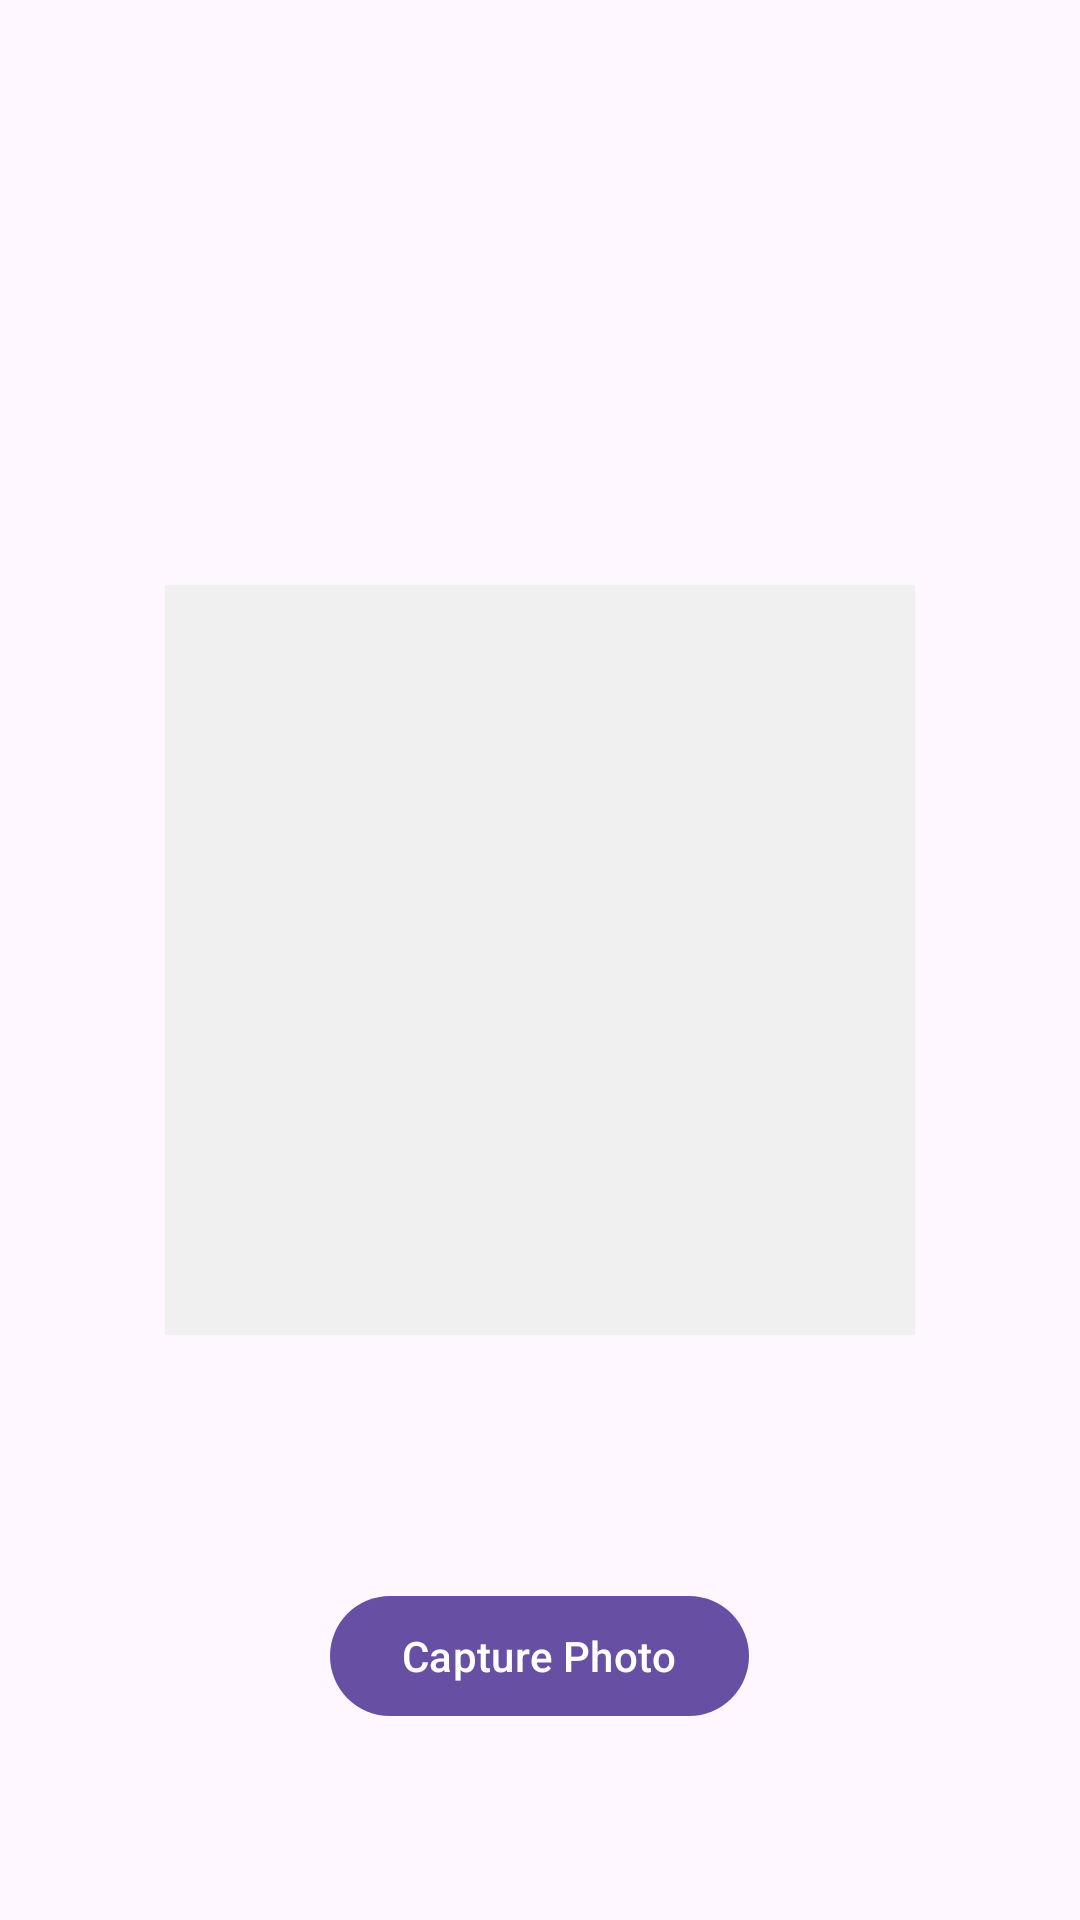

Here is an Android app screen rendered from its layout file. Give the layout XML and the strings, colors and styles it references.
<!-- AndroidManifest.xml: application theme Theme.Hasapps -->
<!-- res/layout/fragment_tab_capture.xml -->
<?xml version="1.0" encoding="utf-8"?>
<FrameLayout xmlns:android="http://schemas.android.com/apk/res/android"
    xmlns:tools="http://schemas.android.com/tools"
    android:layout_width="match_parent"
    android:layout_height="match_parent"
    android:padding="16dp"
    tools:context=".Home.Pertemuan13.TabCaptureFragment">

    <ImageView
        android:id="@+id/ivCapturedImage"
        android:layout_width="250dp"
        android:layout_height="250dp"
        android:layout_gravity="center"
        android:scaleType="centerCrop"
        android:background="#f0f0f0"
        android:contentDescription="Preview captured image" />

    <com.google.android.material.button.MaterialButton
        android:id="@+id/btnCapture"
        android:layout_width="wrap_content"
        android:layout_height="wrap_content"
        android:layout_gravity="bottom|center_horizontal"
        android:layout_marginBottom="48dp"
        android:text="Capture Photo" />

</FrameLayout>
<!-- resources referenced by this layout -->
<resources>
  <style name="Theme.Hasapps" parent="Base.Theme.Hasapps" />
  <style name="Base.Theme.Hasapps" parent="Theme.Material3.DayNight.NoActionBar">
          
          
      </style>
</resources>
